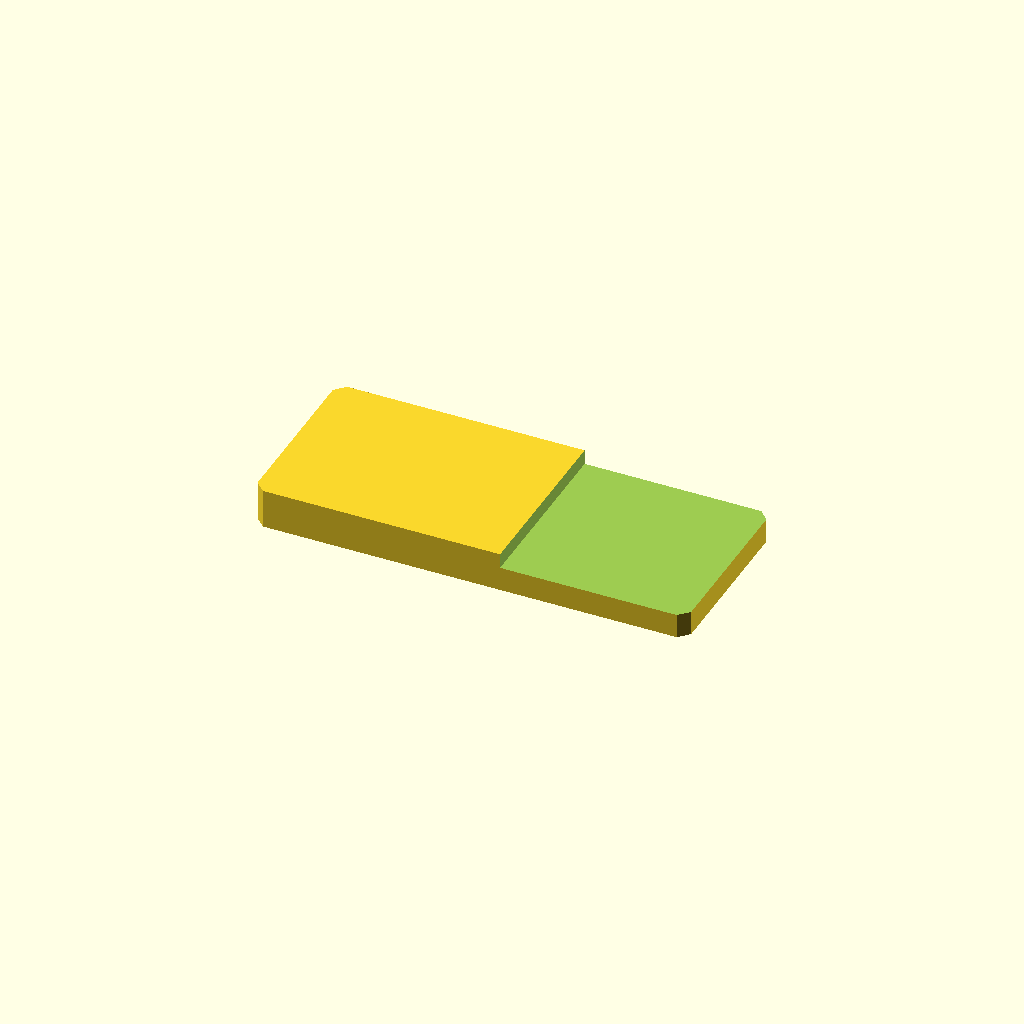
Cell 1: the model at its default parameters.
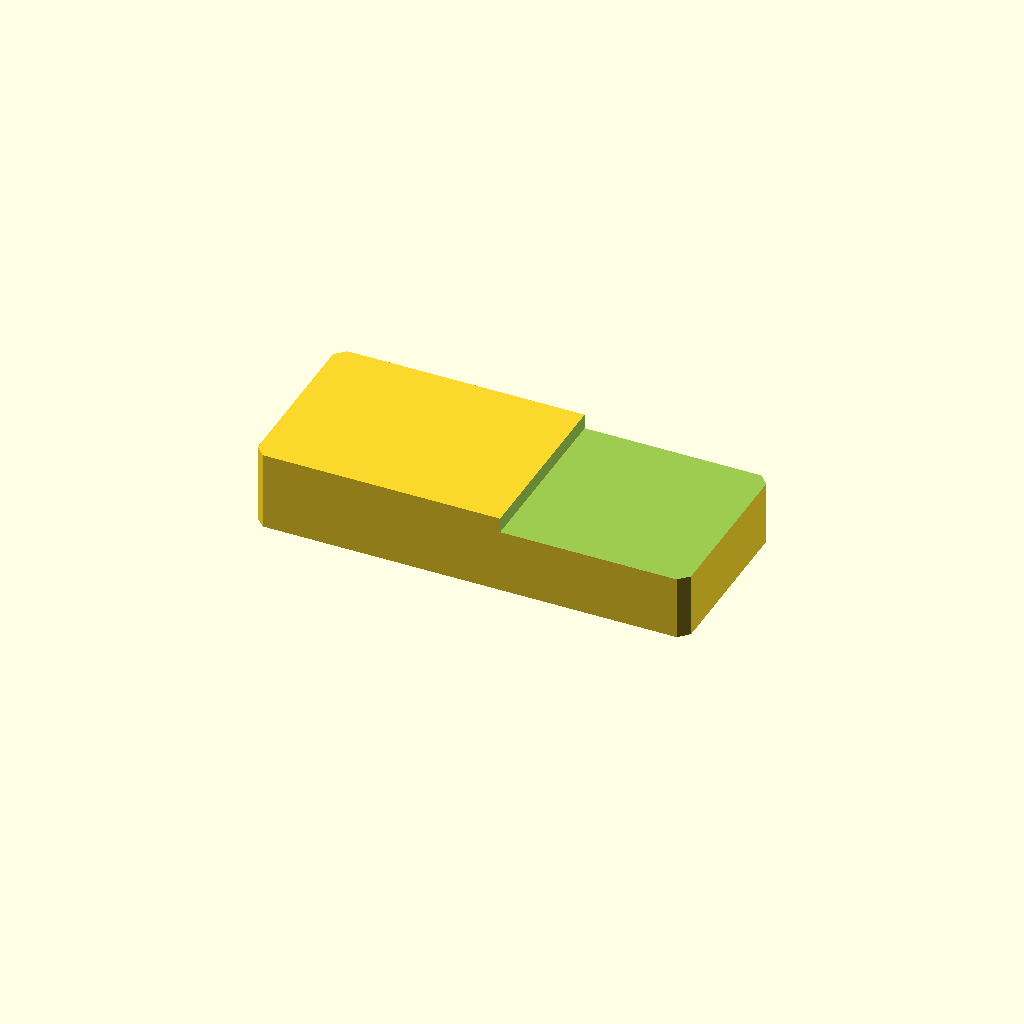
Cell 2: plate_t = 20 (everything else at default).
All cells are drawn from one camera (rotation 55°, 0°, 25°, orthographic, colour scheme Cornfield), so only the parameter changes between them.
OpenSCAD source file optional_data/data/sketch2/steppedbars/part_0174.scad:
$fn = 32;

// ----------------------------------------------------------------------
// Stepped bar: endstep, 110 x 46 x 10/6.2 mm
// ----------------------------------------------------------------------

// --- parameters (mm) ---
bar_l = 110;              // bar length, X
bar_w = 46;               // bar width, Y
plate_t = 10;             // thickness of the thick zone, Z
thin_t = 6.2;             // thickness of the thin zone
corner_c = 2.5;           // corner chamfer of the bar
step_cut = 3.8;           // material removed from the thin zone
step_x = 62.7;            // step position from the left end
depth_1 = 3.8;            // depth of cut 1 from the top face

profile = [[2.5, 0], [107.5, 0], [110, 2.5], [110, 43.5], [107.5, 46], [2.5, 46], [0, 43.5], [0, 2.5]];  // primary outline, 8 points, counter clockwise
void_1 = [[62.7, -1], [111, -1], [111, 47], [62.7, 47]];  // thin zone beyond the step, 4 points

// --- the one profile operation ---
difference() {
  linear_extrude(height = plate_t) polygon(points = profile);
  translate([0, 0, plate_t - depth_1])
    linear_extrude(height = depth_1 + 1) polygon(points = void_1);
}
Parameter table extracted from the source (name, type, default, range or options):
bar_l: number, default 110
bar_w: number, default 46
plate_t: number, default 10
thin_t: number, default 6.2
corner_c: number, default 2.5
step_cut: number, default 3.8
step_x: number, default 62.7
depth_1: number, default 3.8
